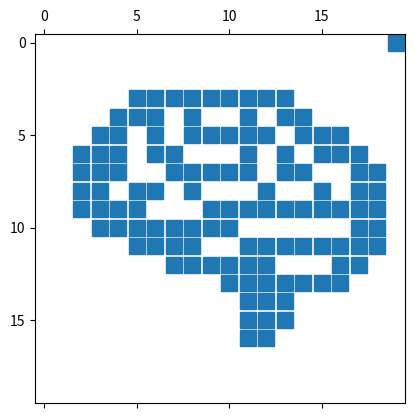

Generate this figure with matplotlib:
import matplotlib.pyplot as plt
import numpy as np
import math

inp2 = '4,5,6,15,16,17|3,4,7,14,17,18|4,5,8,13,16,17|5,6,9,12,15,16|7,8,9,10,11,12,13,14|1,2,3,4,5,6,7,8,9,12,13,14,15,16,17,18,19,20|1,2,3,4,5,6,7,8,9,12,13,14,15,16,17,18,19,20|1,2,3,4,5,6,7,8,9,12,13,14,15,16,17,18,19,20||2,3,4,5,6,7,8,9,12,13,14,15,16,17,18,19|2,3,4,5,6,7,8,9,12,13,14,15,16,17,18,19|2,3,4,5,6,7,8,9,12,13,14,15,16,17,18,19|2,3,4,5,6,7,8,9,12,13,14,15,16,17,18,19|2,3,4,5,6,7,8,9,12,13,14,15,16,17,18,19|2,3,4,5,6,7,8,9,12,13,14,15,16,17,18,19|2,3,4,5,6,7,8,9,12,13,14,15,16,17,18,19|2,3,4,5,6,7,8,9,12,13,14,15,16,17,18,19|2,3,4,5,6,7,8,9,12,13,14,15,16,17,18,19|2,3,4,5,6,7,8,9,12,13,14,15,16,17,18,19'
inp1 = '0||4,5,10,11,16,17|3,4,5,6,9,10,11,12,15,16,17,18|3,4,5,6,9,10,11,12,15,16,17,18|4,5,10,11,16,17|||4,5,10,11,16,17|3,4,5,6,9,10,11,12,15,16,17,18|3,4,5,6,9,10,11,12,15,16,17,18|4,5,10,11,16,17|||4,5,10,11,16,17|3,4,5,6,9,10,11,12,15,16,17,18|3,4,5,6,9,10,11,12,15,16,17,18|4,5,10,11,16,17'

def strat():
	out = '0|||'
	for i in range(2,19,4):
		temp = ''
		start = math.ceil(10.5-i/2)
		for j in range(i):
			temp += str(start)+','
			start+=1
		temp = temp[:-1]
		temp += '|'
		out += temp*2
		out += '|'
	#out += "|||"
	return out[:-2]

stratif = strat()

brain = '0|||6,7,8,9,10,11,12,13,14|5,6,7,9,12,14,15|4,5,7,9,10,11,12,13,15,16,17|3,4,5,7,8,12,14,16,17,18|3,4,5,8,9,10,11,12,14,15,18,19|3,4,6,7,9,13,16,18,19|3,4,5,6,10,11,12,13,14,15,16,17,18,19|4,5,6,7,8,9,10,11,18,19|6,7,8,9,12,13,14,15,16,17,18,19|8,9,10,11,12,13,17,18|11,12,13,14,15,16,17|12,13,14|12,13,14|12,13' 


inp = brain.split(',')



# print(x)

def map(x):
	y_cord=0
	vals = []
	for i in x:
		if '|' in i:
			temp = i.count('|')
			temp_x = i.split('|'*temp)
			vals.append([int(temp_x[0]),y_cord])
			y_cord += temp
			vals.append([int(temp_x[1]),y_cord])
		else:
			vals.append([int(i),y_cord])
	return vals
# print("*******")
# print(map(x))

img = map(inp)

x = np.zeros((20, 20))

for i in img:
	x[i[1]][i[0]-1]=1

plt.spy(x, markersize=11)
plt.show()




	

